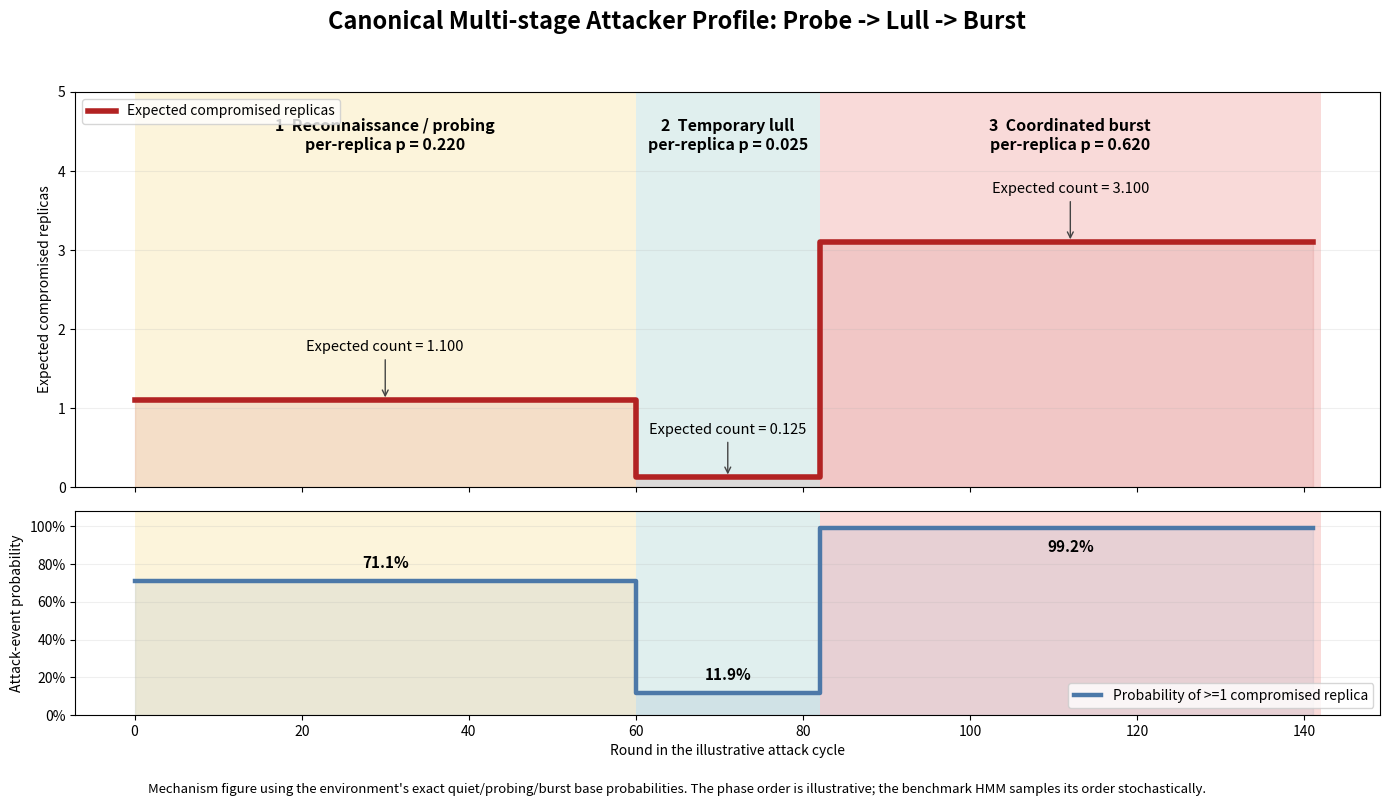

Generate this figure with matplotlib:
"""Plot the model's canonical probe-lull-burst stage profile.

This is a mechanism figure conditioned on the three hidden regimes.  It uses
the exact base compromise probabilities from ``DefenseEnv`` and imposes
an explanatory stage order; the stochastic benchmark does not force this
order in every episode.
"""

from __future__ import annotations

import argparse
import csv
import os
from pathlib import Path

os.environ.setdefault("KMP_DUPLICATE_LIB_OK", "TRUE")

import matplotlib
matplotlib.use("Agg")
import matplotlib.pyplot as plt
from matplotlib.ticker import PercentFormatter
import numpy as np


MAX_REPLICAS = 5
STAGES = (
    # name, start, end, per-replica compromise probability, color
    ("Reconnaissance / probing", 0, 60, 0.22, "#f2cf5b"),
    ("Temporary lull", 60, 82, 0.025, "#72b7b2"),
    ("Coordinated burst", 82, 142, 0.62, "#e45756"),
)


def stage_rows():
    rows = []
    for stage, start, end, probability, _ in STAGES:
        expected = MAX_REPLICAS * probability
        event_probability = 1.0 - (1.0 - probability) ** MAX_REPLICAS
        for round_index in range(start, end):
            rows.append({
                "round": round_index,
                "stage": stage,
                "per_replica_compromise_probability": probability,
                "expected_compromised_replicas": expected,
                "probability_any_compromise": event_probability,
            })
    return rows


def write_csv(path: Path, rows):
    path.parent.mkdir(parents=True, exist_ok=True)
    with path.open("w", newline="", encoding="utf-8") as handle:
        writer = csv.DictWriter(handle, fieldnames=list(rows[0]))
        writer.writeheader()
        writer.writerows(rows)


def make_figure(rows, output: Path):
    rounds = np.asarray([row["round"] for row in rows])
    expected = np.asarray([row["expected_compromised_replicas"] for row in rows])
    event_probability = np.asarray([row["probability_any_compromise"] for row in rows])

    fig, (ax_count, ax_event) = plt.subplots(
        2, 1, figsize=(14.5, 8.2), sharex=True,
        gridspec_kw={"height_ratios": [3.1, 1.6], "hspace": 0.08},
    )
    for stage_index, (stage, start, end, probability, color) in enumerate(STAGES, 1):
        for axis in (ax_count, ax_event):
            axis.axvspan(start, end, color=color, alpha=0.22, linewidth=0)
        expected_count = MAX_REPLICAS * probability
        any_event = 1.0 - (1.0 - probability) ** MAX_REPLICAS
        ax_count.text(
            (start + end) / 2, 4.45,
            f"{stage_index}  {stage}\nper-replica p = {probability:.3f}",
            ha="center", va="center", fontsize=11.5, weight="bold",
        )
        ax_count.annotate(
            f"Expected count = {expected_count:.3f}",
            xy=((start + end) / 2, expected_count),
            xytext=((start + end) / 2, expected_count + (0.62 if stage_index != 2 else 0.55)),
            ha="center", fontsize=10.5,
            arrowprops={"arrowstyle": "->", "color": "#444444"},
        )
        ax_event.text(
            (start + end) / 2, any_event + (0.07 if stage_index != 3 else -0.13),
            f"{any_event:.1%}", ha="center", fontsize=11, weight="bold",
        )

    ax_count.step(rounds, expected, where="post", color="#b22222", linewidth=4,
                  label="Expected compromised replicas")
    ax_count.fill_between(rounds, 0, expected, step="post", color="#b22222", alpha=0.10)
    ax_count.set_ylim(0, 5)
    ax_count.set_ylabel("Expected compromised replicas")
    ax_count.grid(True, axis="y", alpha=0.20)
    ax_count.legend(loc="upper left", fontsize=10)

    ax_event.step(rounds, event_probability, where="post", color="#4c78a8", linewidth=3.2,
                  label="Probability of >=1 compromised replica")
    ax_event.fill_between(rounds, 0, event_probability, step="post", color="#4c78a8", alpha=0.10)
    ax_event.set_ylim(0, 1.08)
    ax_event.set_ylabel("Attack-event probability")
    ax_event.set_xlabel("Round in the illustrative attack cycle")
    ax_event.yaxis.set_major_formatter(PercentFormatter(1.0))
    ax_event.grid(True, axis="y", alpha=0.20)
    ax_event.legend(loc="lower right", fontsize=10)

    fig.suptitle(
        "Canonical Multi-stage Attacker Profile: Probe -> Lull -> Burst",
        y=0.97, fontsize=17, weight="bold",
    )
    fig.text(
        0.5, 0.015,
        "Mechanism figure using the environment's exact quiet/probing/burst base probabilities. "
        "The phase order is illustrative; the benchmark HMM samples its order stochastically.",
        ha="center", fontsize=9.5,
    )
    fig.subplots_adjust(top=0.87, bottom=0.11, left=0.085, right=0.985)
    output.parent.mkdir(parents=True, exist_ok=True)
    fig.savefig(output, dpi=220, bbox_inches="tight")
    fig.savefig(output.with_suffix(".pdf"), bbox_inches="tight")
    plt.close(fig)


def main():
    parser = argparse.ArgumentParser()
    parser.add_argument(
        "--output", type=Path,
        default=Path("experiment/results/rl_robust_w015/analysis/attack_stage_profile.png"),
    )
    args = parser.parse_args()
    rows = stage_rows()
    make_figure(rows, args.output)
    write_csv(args.output.with_name("attack_stage_profile.csv"), rows)
    print(args.output, flush=True)


if __name__ == "__main__":
    main()
